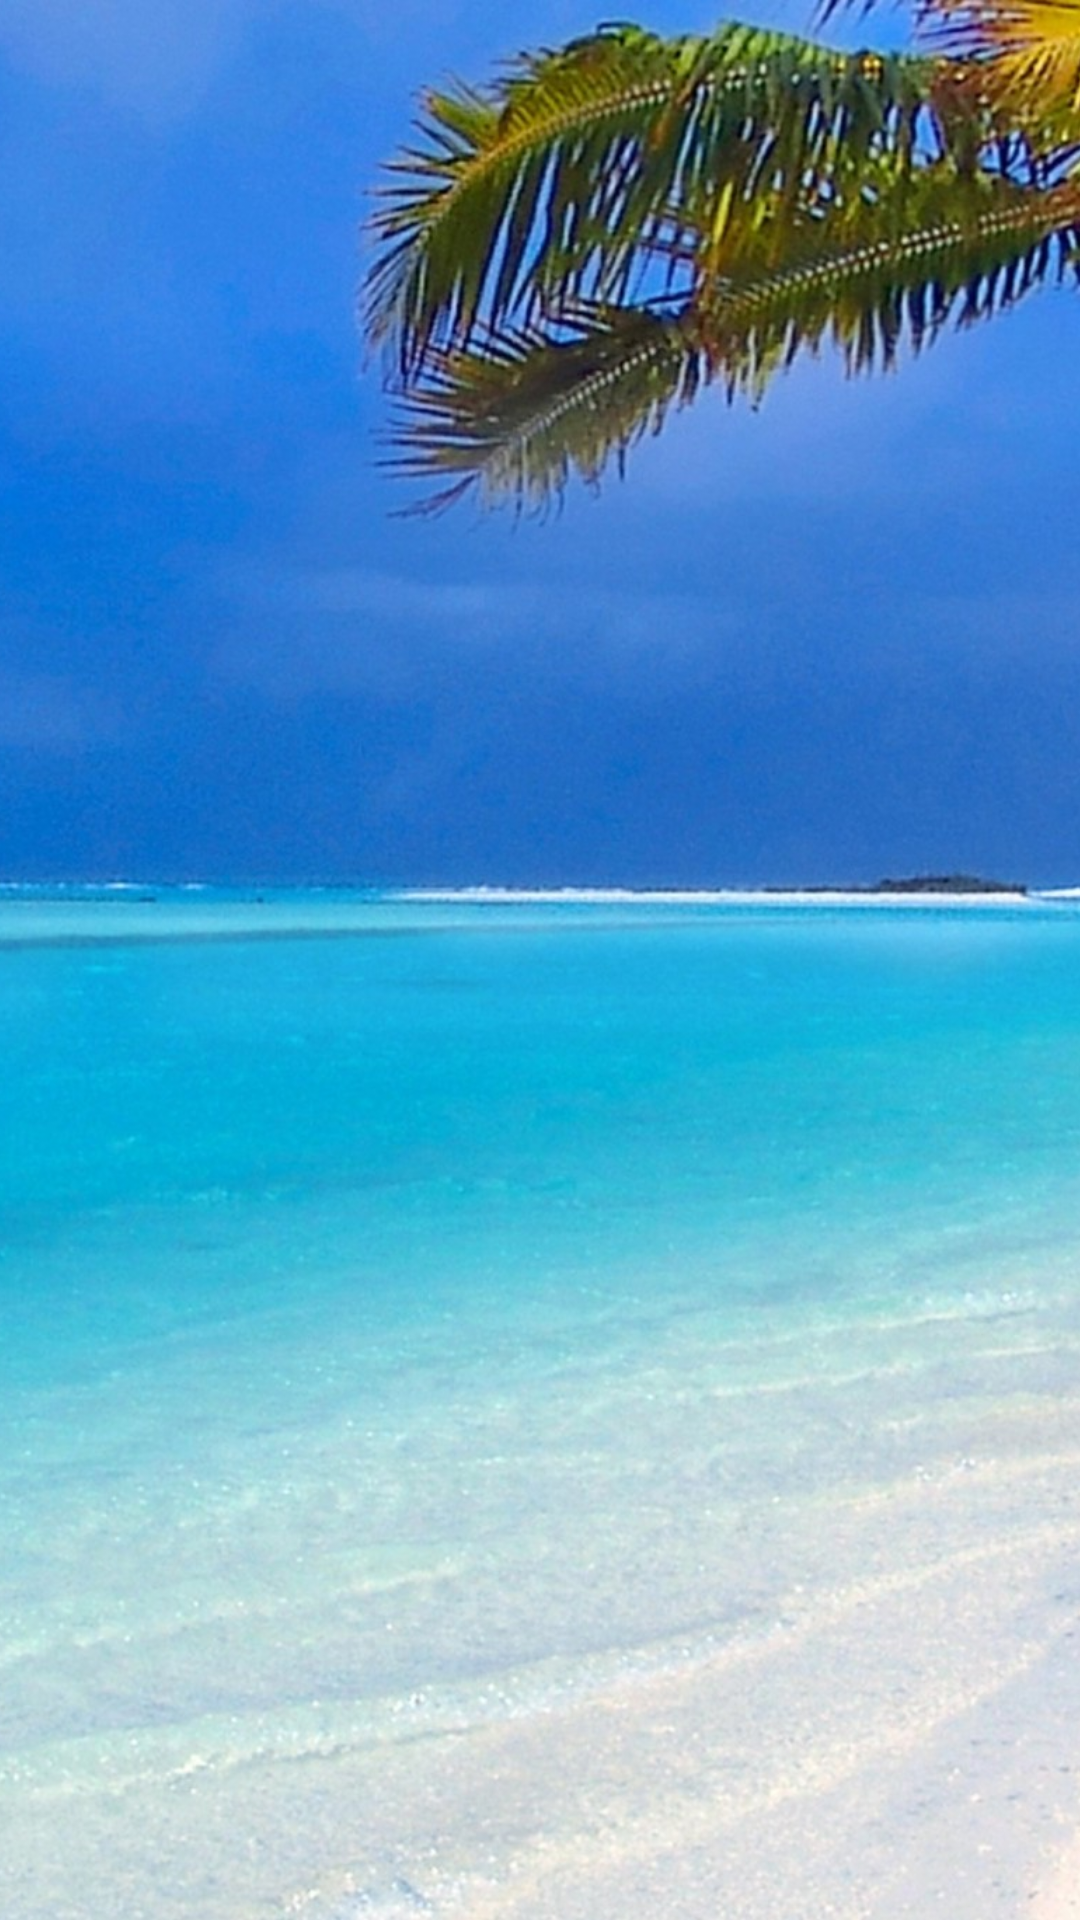

Write the Android layout XML for this screen, with the resource values it uses.
<!-- AndroidManifest.xml: application theme AppTheme -->
<!-- res/layout/fragment_maldives.xml -->
<RelativeLayout xmlns:android="http://schemas.android.com/apk/res/android"
    android:layout_width="match_parent"
    android:layout_height="match_parent">

    <ImageView
        android:id="@+id/ivImageSlide"
        android:layout_width="match_parent"
        android:layout_height="match_parent"
        android:scaleType="centerCrop"
        android:src="@drawable/maldivespage4"/>
</RelativeLayout>
<!-- resources referenced by this layout -->
<resources>
  <!-- drawable maldivespage4: jpg bitmap (drawable-xxhdpi, 225009 bytes) -->
  <style name="AppTheme" parent="Theme.AppCompat.Light.NoActionBar">
          
          <item name="colorPrimary">@color/colorPrimary</item>
          <item name="colorPrimaryDark">@color/colorPrimaryDark</item>
          <item name="colorAccent">@color/colorAccent</item>
  
          
          <item name="android:windowTranslucentStatus">true</item>
      
      </style>
  <color name="colorPrimary">#3F51B5</color>
  <color name="colorPrimaryDark">#303F9F</color>
  <color name="colorAccent">#FF4081</color>
</resources>
